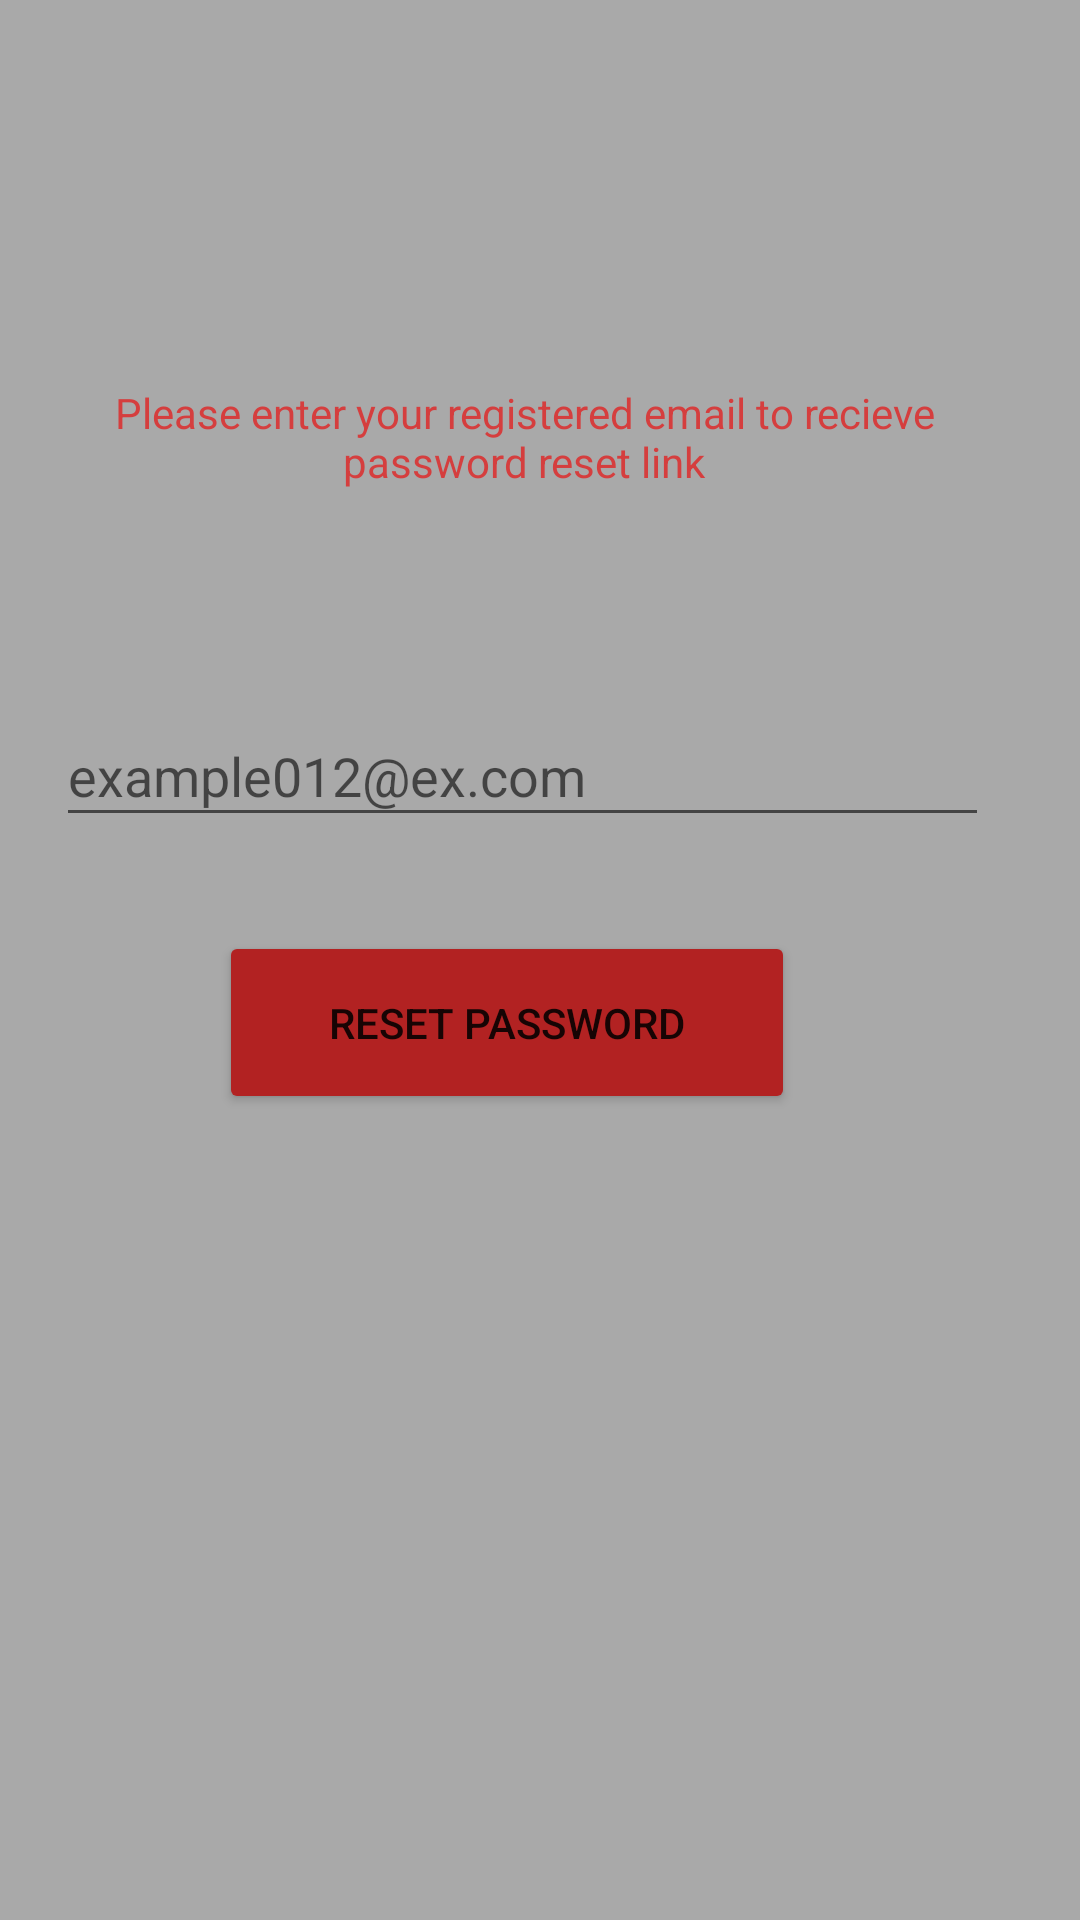

Android layout source for this screen:
<!-- AndroidManifest.xml: application theme Theme.Fitness -->
<!-- res/layout/activity_forgot_password.xml -->
<?xml version="1.0" encoding="utf-8"?>
<androidx.constraintlayout.widget.ConstraintLayout xmlns:android="http://schemas.android.com/apk/res/android"
    xmlns:app="http://schemas.android.com/apk/res-auto"
    xmlns:tools="http://schemas.android.com/tools"
    android:layout_width="match_parent"
    android:layout_height="match_parent"
    tools:context=".controller.ForgotPasswordActivity"
    android:background="#A9A9A9">

    <TextView
        android:id="@+id/textView11"
        android:layout_width="308dp"
        android:layout_height="39dp"
        android:layout_marginTop="128dp"
        android:text="Please enter your registered email to recieve password reset link"
        android:textAlignment="center"
        app:layout_constraintEnd_toEndOf="parent"
        app:layout_constraintHorizontal_bias="0.398"
        app:layout_constraintStart_toStartOf="parent"
        app:layout_constraintTop_toTopOf="parent"
        android:textColor="#D53E3E"/>

    <EditText
        android:id="@+id/email_resety_password"
        android:layout_width="311dp"
        android:layout_height="44dp"
        android:layout_marginTop="68dp"
        android:ems="10"
        android:hint="example012@ex.com"
        android:inputType="textEmailAddress"
        app:layout_constraintEnd_toEndOf="parent"
        app:layout_constraintHorizontal_bias="0.38"
        app:layout_constraintStart_toStartOf="parent"
        app:layout_constraintTop_toBottomOf="@+id/textView11"
        tools:ignore="TouchTargetSizeCheck"
        android:textColor="#000000"/>

    <Button
        android:id="@+id/button_reset_password"
        android:layout_width="192dp"
        android:layout_height="61dp"
        android:text="Reset password"
        app:layout_constraintBottom_toBottomOf="parent"
        app:layout_constraintEnd_toEndOf="parent"
        app:layout_constraintHorizontal_bias="0.435"
        app:layout_constraintStart_toStartOf="parent"
        app:layout_constraintTop_toBottomOf="@+id/email_resety_password"
        app:layout_constraintVertical_bias="0.104"
        android:backgroundTint="#B22222"/>

</androidx.constraintlayout.widget.ConstraintLayout>
<!-- resources referenced by this layout -->
<resources>
  <style name="Theme.Fitness" parent="Theme.MaterialComponents.DayNight.DarkActionBar">
          
          <item name="colorPrimary">#B22222</item>
          <item name="colorPrimaryVariant">#B22222</item>
          <item name="colorOnPrimary">@color/white</item>
          
          <item name="colorSecondary">@color/teal_200</item>
          <item name="colorSecondaryVariant">@color/teal_700</item>
          <item name="colorOnSecondary">@color/black</item>
          
          <item name="android:statusBarColor">?attr/colorPrimaryVariant</item>
          
      </style>
  <!-- not gathered from this repository: default colours our renderer supplied (Android Studio template values) -->
  <color name="teal_200">#FF03DAC5</color>
  <color name="teal_700">#FF018786</color>
  <color name="black">#FF000000</color>
  <color name="white">#FFFFFFFF</color>
</resources>
